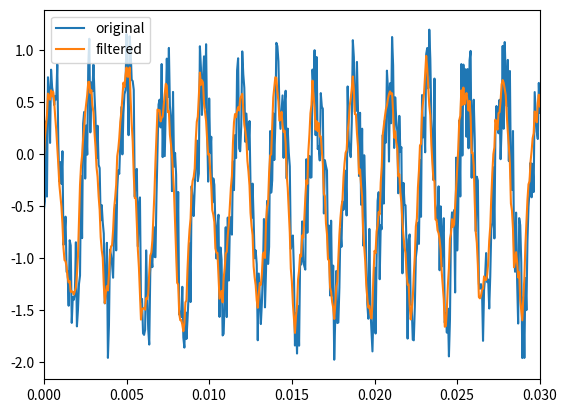

This chart was generated by the following Python code:
import numpy as np
import matplotlib.pyplot as plt


def adjust_amp(x, snr, fs=16000, sec=3):
    whitenoise = np.random.rand(int(fs * sec)) * 2 - 1
    a = np.sqrt(np.sum(x ** 2) / np.sum(whitenoise ** 2) * (10 ** (-snr / 10)))
    whitenoise = a * np.random.rand(int(fs * sec)) * 2 - 1
    return whitenoise

fs = 16000
sec = 3
fin = 440
t = np.linspace(0., sec, int(fs * sec))

x = np.sin(2.0 * np.pi * fin * t)

whitenoise = adjust_amp(x, 6)
mix = x + whitenoise

mix_filtered = np.array([])
for i in range(mix.shape[0] - 4):
    tmp = 0
    for j in range(5):
        tmp += mix[i + j]
    mix_filtered = np.append(mix_filtered, tmp / 5)

plt.plot(t[:mix_filtered.shape[0]], mix[:mix_filtered.shape[0]], label="original")
plt.plot(t[:mix_filtered.shape[0]], mix_filtered, label="filtered")
plt.xlim(0, 0.03)
plt.legend()
plt.show()